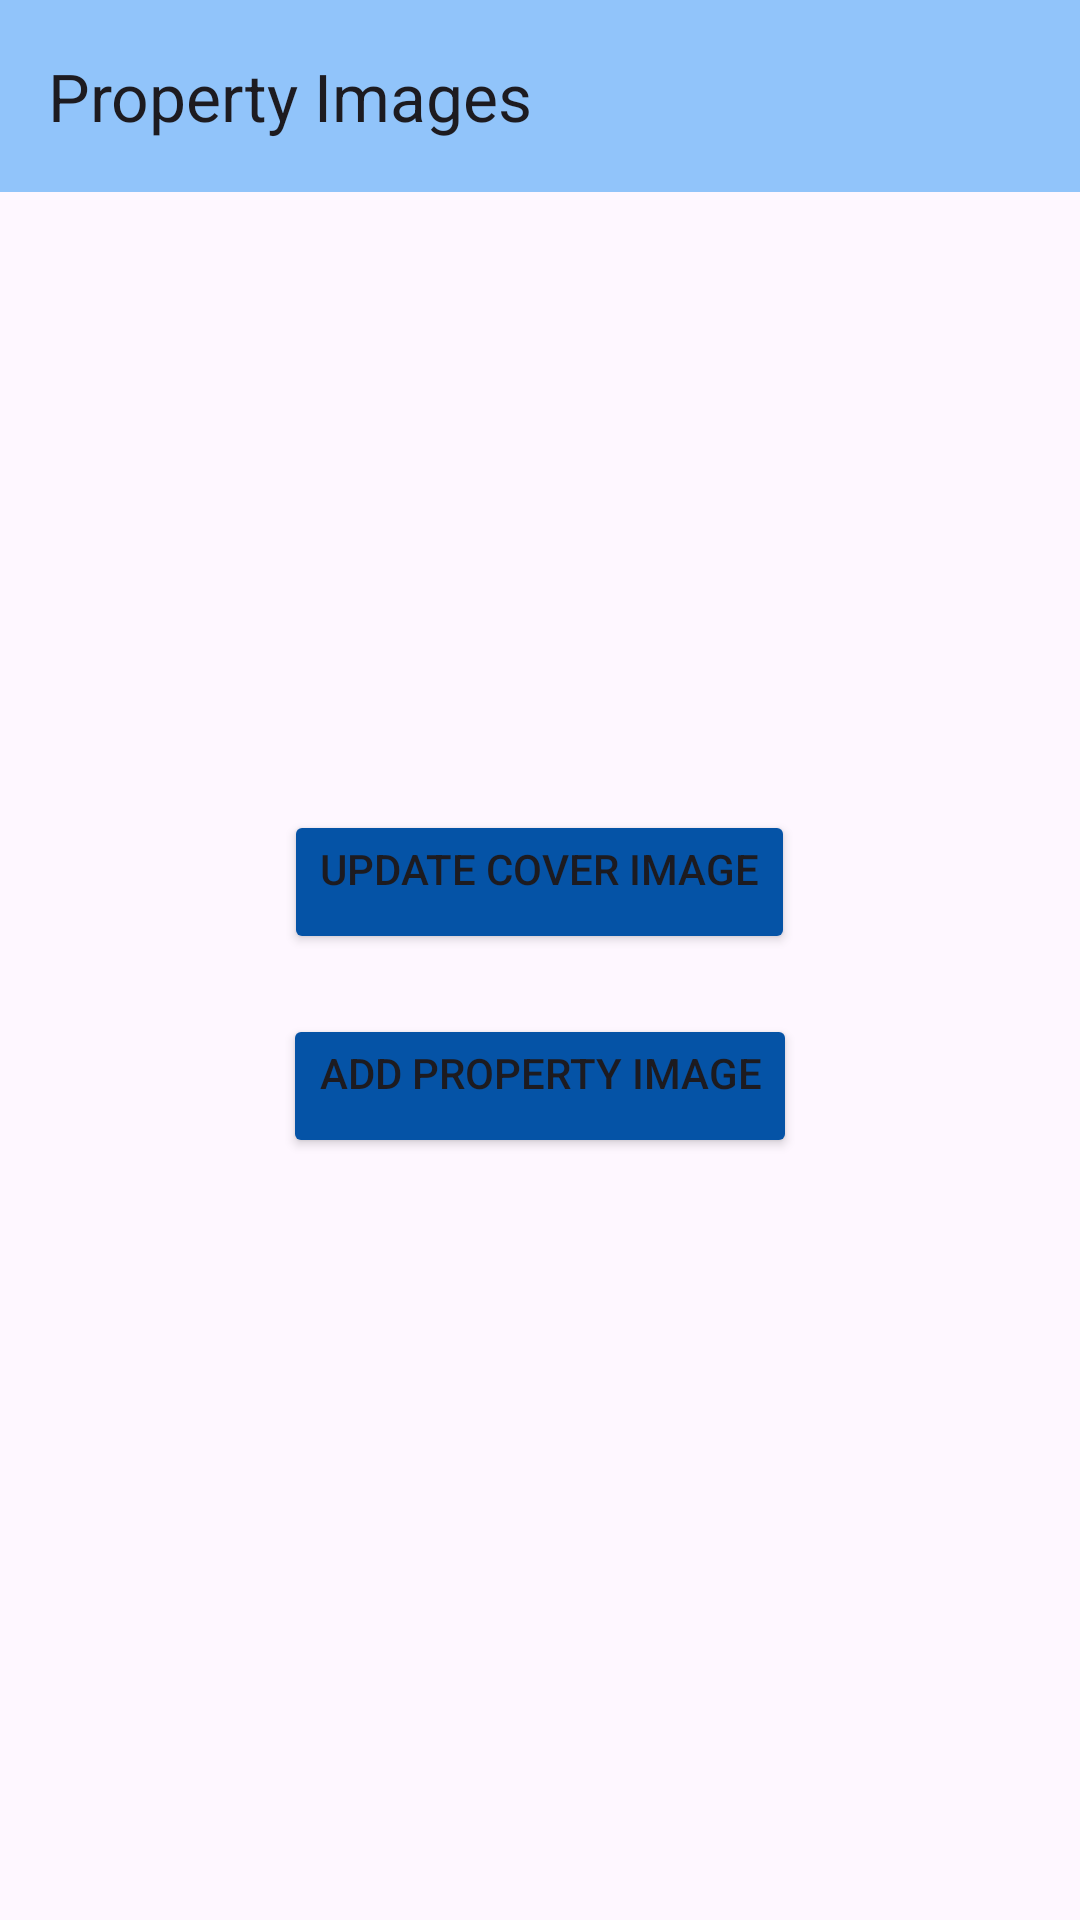

Produce the Android XML layout that renders to this screen, including the resource entries it uses.
<!-- AndroidManifest.xml: application theme Theme.PropertyProFYP -->
<!-- res/layout/edit_property_images.xml -->
<?xml version="1.0" encoding="utf-8"?>
<RelativeLayout xmlns:android="http://schemas.android.com/apk/res/android"
    android:layout_width="match_parent"
    android:layout_height="match_parent"
    xmlns:app="http://schemas.android.com/apk/res-auto">

    <androidx.appcompat.widget.Toolbar
        android:id="@+id/toolbar"
        android:layout_width="match_parent"
        android:layout_height="wrap_content"
        android:layout_marginBottom="667dp"
        android:background="@color/main_blue"
        app:navigationIcon="@drawable/arrow_back_icon"
        app:title="Property Images">
    </androidx.appcompat.widget.Toolbar>


    
    <ImageView
        android:id="@+id/coverImageView"
        android:layout_width="match_parent"
        android:layout_height="200dp"
        android:scaleType="centerCrop"
        android:layout_marginTop="70dp"/>

    
    <ImageView
        android:id="@+id/deleteCoverIcon"
        android:layout_width="wrap_content"
        android:layout_height="wrap_content"
        android:layout_alignParentEnd="true"
        android:layout_marginTop="70dp"
        android:src="@drawable/ic_delete" />

    <LinearLayout
        android:id="@+id/updateButtonLinear"
        android:layout_width="match_parent"
        android:layout_height="wrap_content"
        android:orientation="vertical"
        android:layout_below="@id/coverImageView"
        android:gravity="center_horizontal">

        
        <Button
            android:id="@+id/updateCoverImageButton"
            android:layout_width="wrap_content"
            android:layout_height="wrap_content"
            android:gravity="center_horizontal"
            android:backgroundTint="@color/darkblue"
            android:text="Update Cover Image"/>
    </LinearLayout>


    
    <androidx.recyclerview.widget.RecyclerView
        android:id="@+id/imagesRecyclerView"
        android:layout_width="match_parent"
        android:layout_height="wrap_content"
        android:layout_marginTop="20dp"
        android:layout_below="@id/updateButtonLinear"/>

    <LinearLayout
        android:id="@+id/addButtonLinear"
        android:layout_width="match_parent"
        android:layout_height="wrap_content"
        android:orientation="vertical"
        android:layout_below="@id/imagesRecyclerView"
        android:gravity="center_horizontal">

        
        <Button
            android:id="@+id/addImageButton"
            android:layout_width="wrap_content"
            android:layout_height="wrap_content"
            android:gravity="center_horizontal"
            android:backgroundTint="@color/darkblue"
            android:text="Add Property Image"/>
    </LinearLayout>
</RelativeLayout>
<!-- resources referenced by this layout -->
<resources>
  <color name="darkblue">#0553A6</color>
  <color name="main_blue">#91C4FA</color>
  <style name="Theme.PropertyProFYP" parent="Base.Theme.PropertyProFYP" />
  <style name="Base.Theme.PropertyProFYP" parent="Theme.Material3.DayNight.NoActionBar">
          
          
      </style>
</resources>
